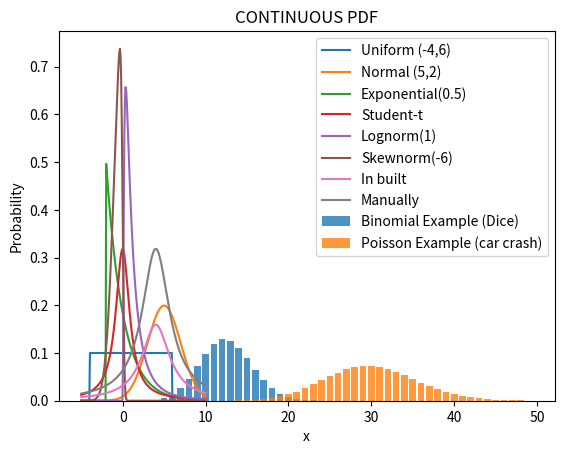

Here is the Python script that generated this plot:
import scipy.stats as st
import matplotlib.pyplot as plt
import numpy as np

x = np.linspace(-5,10,200) #200 points distrubuted between -5 and 10
ks = np.arange(50) #from 0-49

#DISCRETE PMF
plt.title("DISCRETE PMF")
pmf_binomial = st.binom.pmf(ks,50,0.25) #0.25 = successful chance, 50 = event
plt.bar(ks,pmf_binomial,label="Binomial Example (Dice)",alpha=0.8)


#Poisson Dist. - change the parameters according to formulae
pmf_poisson = st.poisson.pmf(ks,30) #same as bino because they're discrete
#30 = characteristic rate
plt.bar(ks,pmf_poisson,label="Poisson Example (car crash)",alpha=0.8)
plt.legend()

print("Binomial Dist for chance of rolling 1 10 times")
print(st.binom.pmf(10,50,0.25)) #chances of rolling 10 "1's" on a default
print("Poisson Dist for chance of getting 50 crashes")
print(st.poisson.pmf(50,30)) #what is the chance that we get 50 crashes

plt.show()


#CONTINUOUS PDF/PMF

#Uniform, normal, exponential, student-t, log-normal, skew-normal
plt.title("CONTINUOUS PDF")

pdf_uniform = st.uniform.pdf(x,-4,10)   #parameterized by low and up bound
plt.plot(x,pdf_uniform,label="Uniform (-4,6)")

pdf_normal = st.norm.pdf(x,5,2) #parameterized by location and scalerespectively
plt.plot(x,pdf_normal,label="Normal (5,2)")

pdf_exponential = st.expon.pdf(x,loc=-2,scale=2) #characteristic rate = scale(1)
plt.plot(x,pdf_exponential,label="Exponential(0.5)")

pdf_studentt = st.t.pdf(x,1)# parameterized by degree of freedom
# dof = no of datapoints - 1
plt.plot(x,pdf_studentt,label="Student-t")

pdf_lognorm = st.lognorm.pdf(x,1)#parameterized by scale parameter
plt.plot(x,pdf_lognorm,label="Lognorm(1)")

pdf_skewnorm = st.skewnorm.pdf(x,-6) #default instead of -6 is 0 (alpha param)
plt.plot(x,pdf_skewnorm,label="Skewnorm(-6)")

plt.legend()
plt.xlabel("x")
plt.ylabel("Probability")
plt.show()

# loc and scale(alpha) can be used anywhere as it's mu and sigma. It doesn't
# change anything as it is linear transformation of input vector, eg below
# loc and scale are convinient linear transformation as you can change data
plt.plot(x,st.t.pdf(x,1,loc=4,scale=2),label="In built")
plt.plot(x,st.t.pdf((x-4)/2,1,loc=0,scale=1),label="Manually")

plt.legend()
plt.show()
